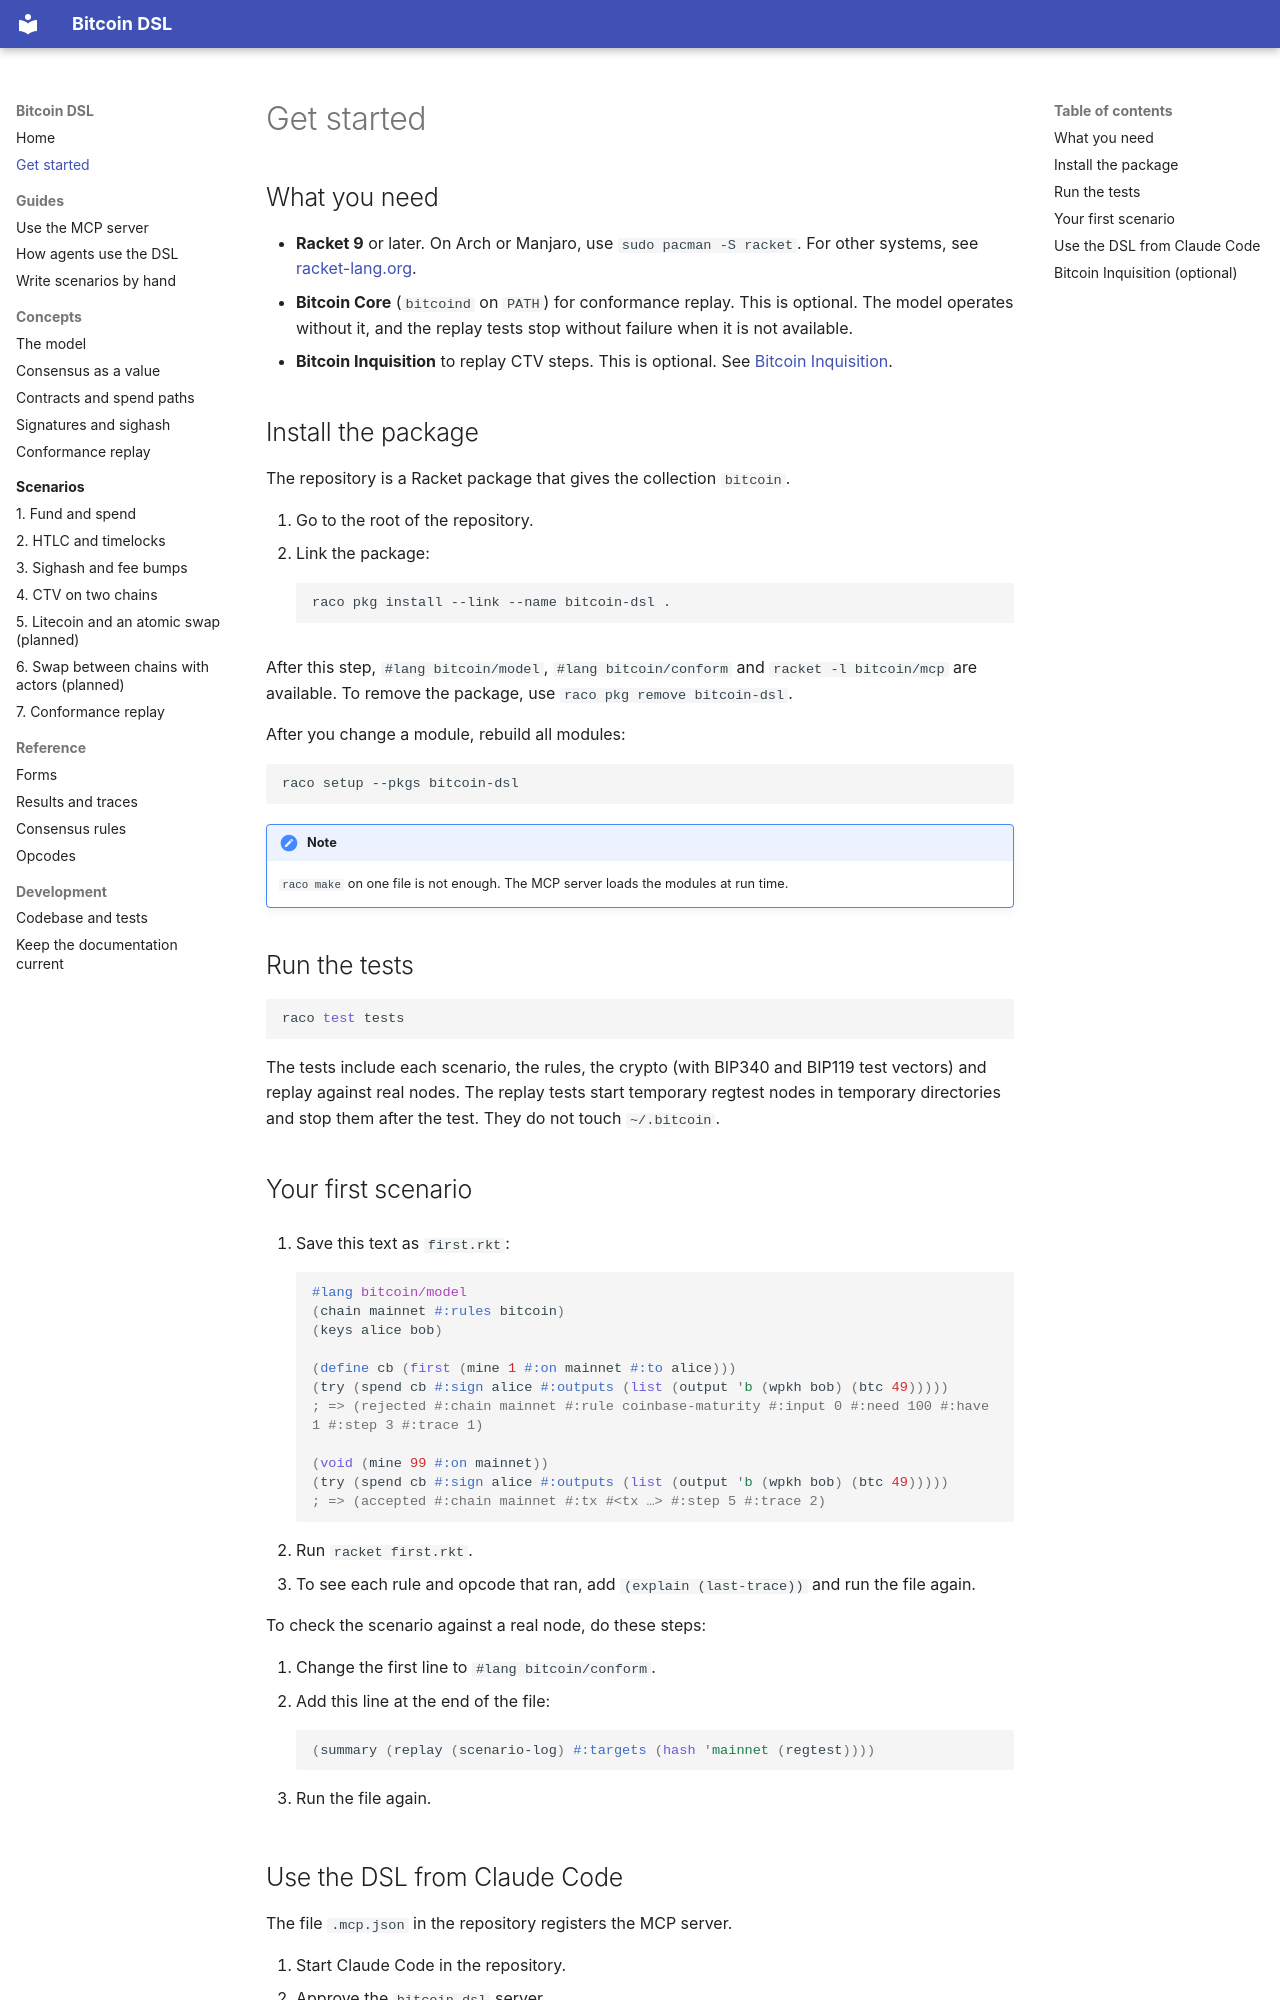

repository: pool2win/bitcoin-dsl · page: getting-started/index.html · generator: mkdocs

# Get started

## What you need

- **Racket 9** or later. On Arch or Manjaro, use `sudo pacman -S racket`. For other systems, see [racket-lang.org](https://racket-lang.org).
- **Bitcoin Core** (`bitcoind` on `PATH`) for conformance replay. This is optional. The model operates without it, and the replay tests stop without failure when it is not available.
- **Bitcoin Inquisition** to replay CTV steps. This is optional. See [Bitcoin Inquisition](#bitcoin-inquisition-optional).

## Install the package

The repository is a Racket package that gives the collection `bitcoin`.

1. Go to the root of the repository.
2. Link the package:

    ```sh
    raco pkg install --link --name bitcoin-dsl .
    ```

After this step, `#lang bitcoin/model`, `#lang bitcoin/conform` and `racket -l bitcoin/mcp` are available. To remove the package, use `raco pkg remove bitcoin-dsl`.

After you change a module, rebuild all modules:

```sh
raco setup --pkgs bitcoin-dsl
```

!!! note
    `raco make` on one file is not enough. The MCP server loads the modules at run time.

## Run the tests

```sh
raco test tests
```

The tests include each scenario, the rules, the crypto (with BIP340 and BIP119 test vectors) and replay against real nodes. The replay tests start temporary regtest nodes in temporary directories and stop them after the test. They do not touch `~/.bitcoin`.

## Your first scenario

1. Save this text as `first.rkt`:

    ```racket
    #lang bitcoin/model
    (chain mainnet #:rules bitcoin)
    (keys alice bob)

    (define cb (first (mine 1 #:on mainnet #:to alice)))
    (try (spend cb #:sign alice #:outputs (list (output 'b (wpkh bob) (btc 49)))))
    ; => (rejected #:chain mainnet #:rule coinbase-maturity #:input 0 #:need 100 #:have 1 #:step 3 #:trace 1)

    (void (mine 99 #:on mainnet))
    (try (spend cb #:sign alice #:outputs (list (output 'b (wpkh bob) (btc 49)))))
    ; => (accepted #:chain mainnet #:tx #<tx …> #:step 5 #:trace 2)
    ```

2. Run `racket first.rkt`.
3. To see each rule and opcode that ran, add `(explain (last-trace))` and run the file again.

To check the scenario against a real node, do these steps:

1. Change the first line to `#lang bitcoin/conform`.
2. Add this line at the end of the file:

    ```racket
    (summary (replay (scenario-log) #:targets (hash 'mainnet (regtest))))
    ```

3. Run the file again.
